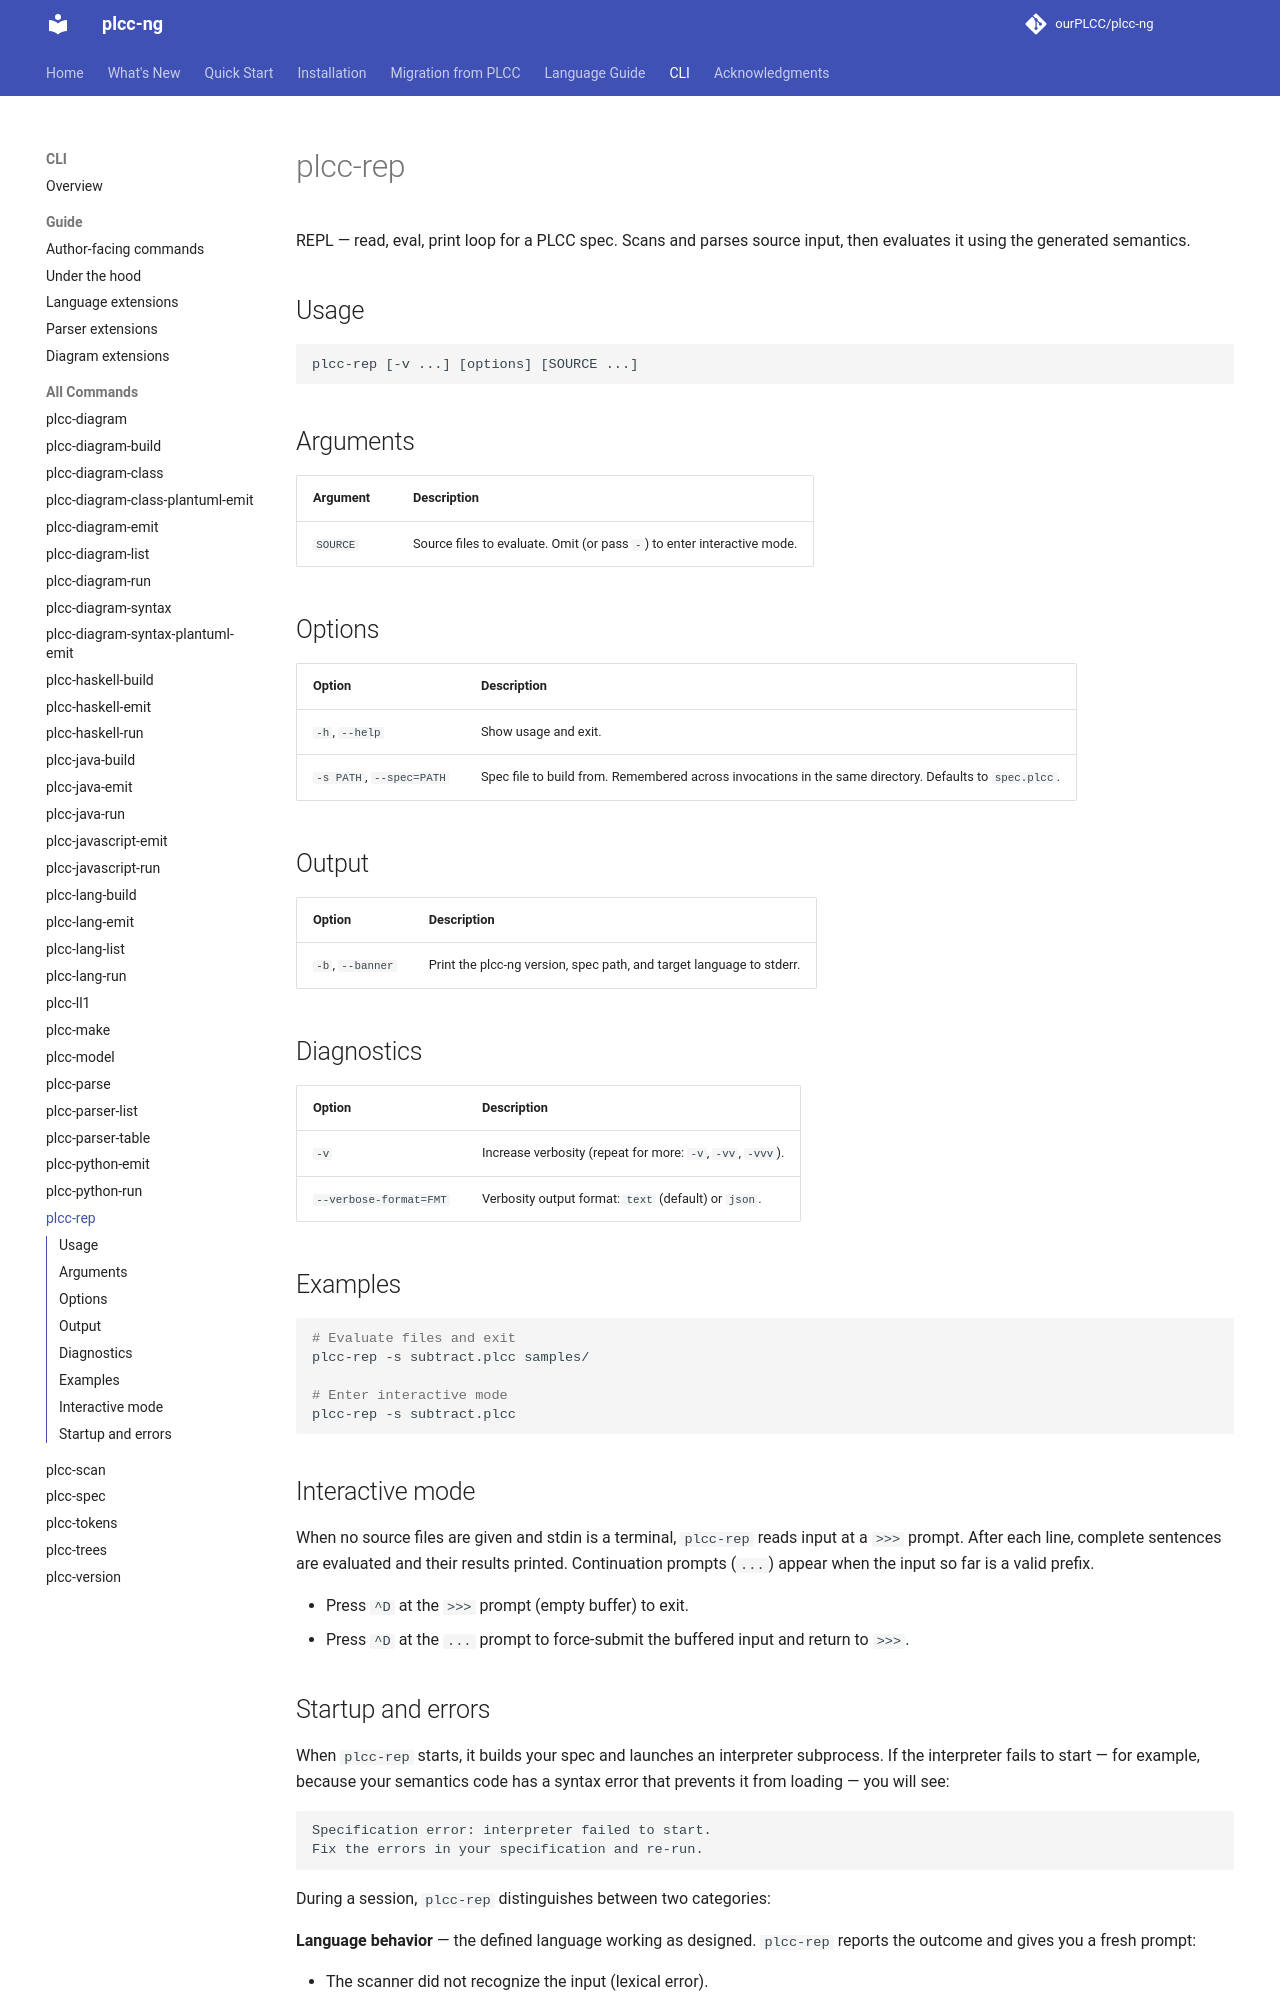

repository: ourPLCC/plcc-ng · page: dev/cli/commands/plcc-rep/index.html · generator: mkdocs

# plcc-rep

REPL — read, eval, print loop for a PLCC spec. Scans and parses source input,
then evaluates it using the generated semantics.

## Usage

```text
plcc-rep [-v ...] [options] [SOURCE ...]
```

## Arguments

| Argument | Description |
|---|---|
| `SOURCE` | Source files to evaluate. Omit (or pass `-`) to enter interactive mode. |

## Options

| Option | Description |
|---|---|
| `-h`, `--help` | Show usage and exit. |
| `-s PATH`, `--spec=PATH` | Spec file to build from. Remembered across invocations in the same directory. Defaults to `spec.plcc`. |

## Output

| Option | Description |
|---|---|
| `-b`, `--banner` | Print the plcc-ng version, spec path, and target language to stderr. |

## Diagnostics

| Option | Description |
|---|---|
| `-v` | Increase verbosity (repeat for more: `-v`, `-vv`, `-vvv`). |
| `--verbose-format=FMT` | Verbosity output format: `text` (default) or `json`. |

## Examples

```bash
# Evaluate files and exit
plcc-rep -s subtract.plcc samples/

# Enter interactive mode
plcc-rep -s subtract.plcc
```

## Interactive mode

When no source files are given and stdin is a terminal, `plcc-rep` reads
input at a `>>>` prompt. After each line, complete sentences are evaluated
and their results printed. Continuation prompts (`...`) appear when the input
so far is a valid prefix.

- Press `^D` at the `>>>` prompt (empty buffer) to exit.
- Press `^D` at the `...` prompt to force-submit the buffered input and return to `>>>`.
